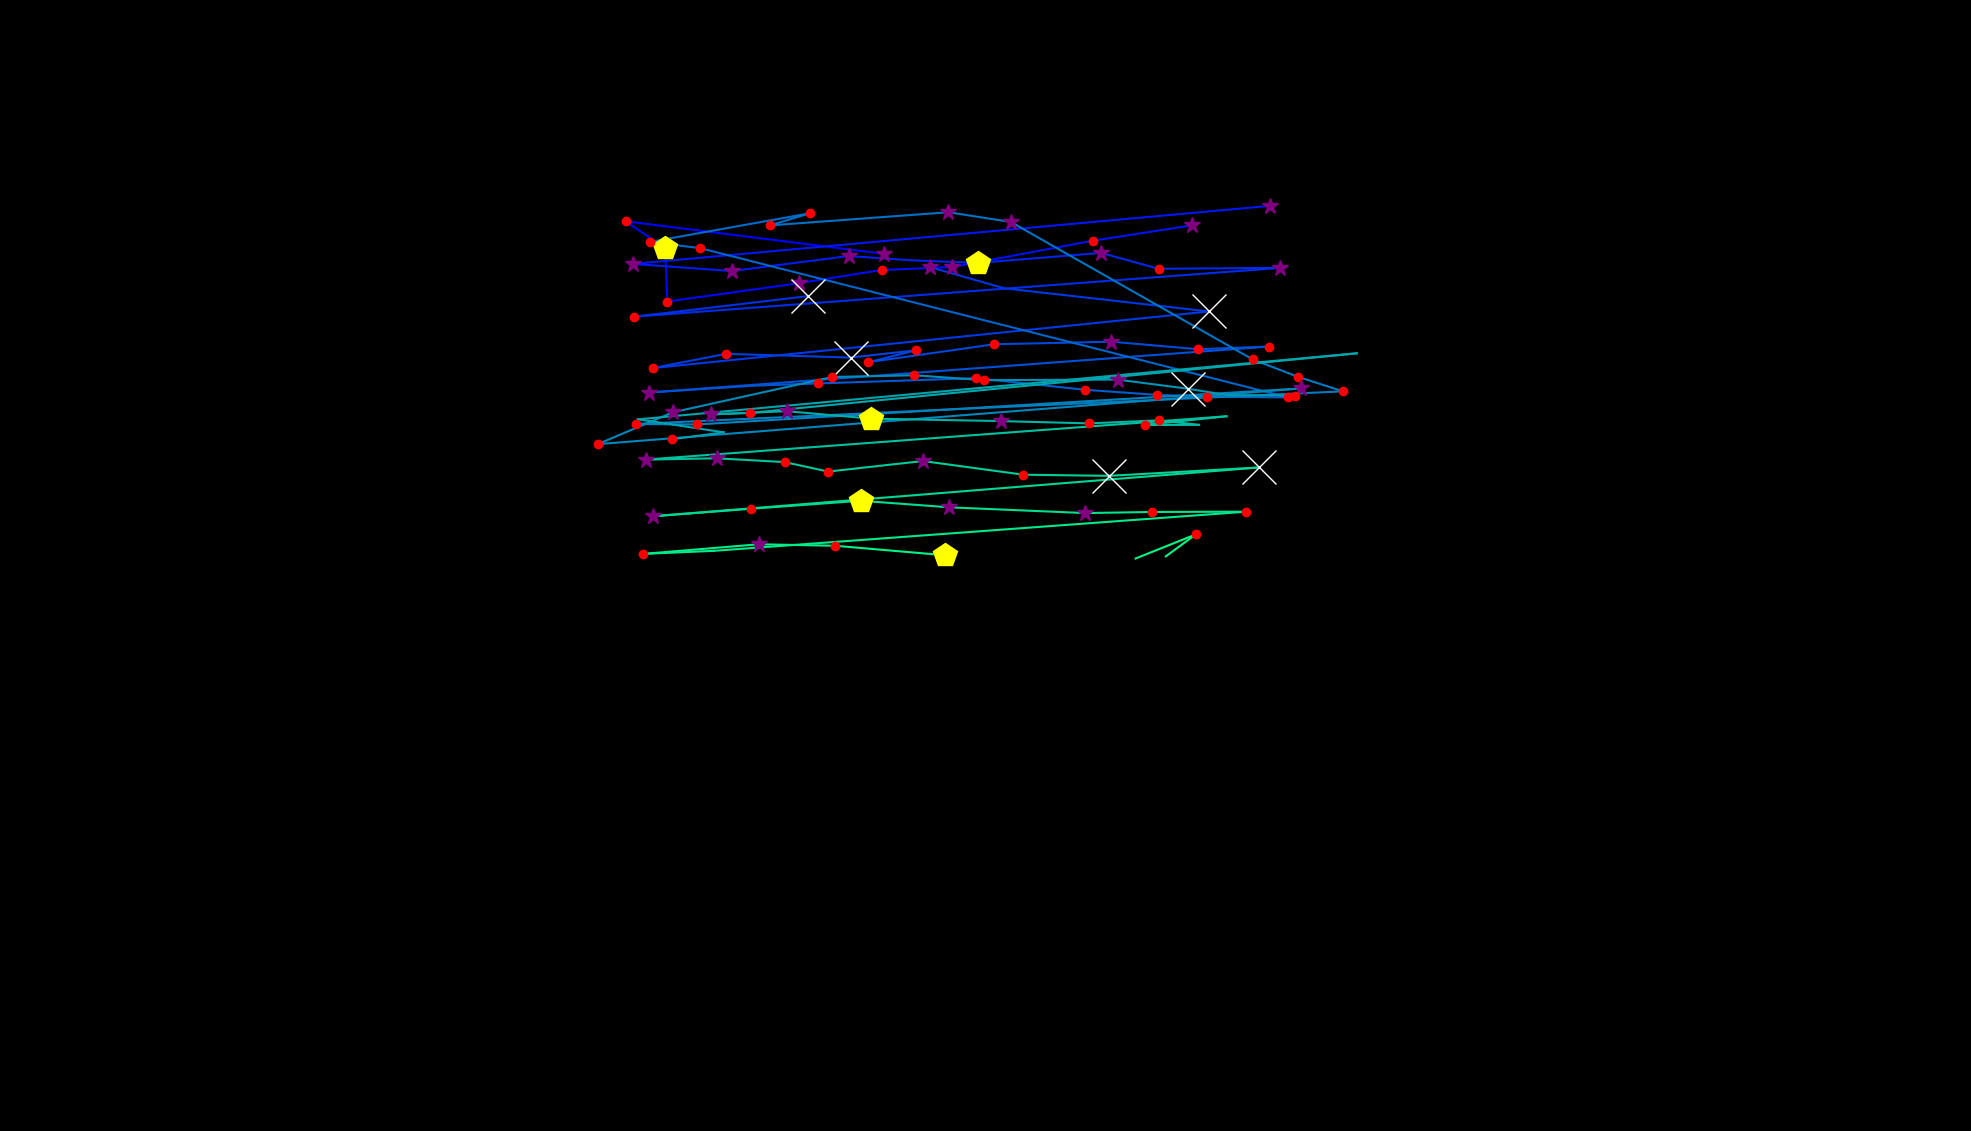

The data file committed next to this chart (first rows):
, fixation_id, timestamp, avg_gaze_x, avg_gaze_y, duration
0, 0.0, 204.8, 1148, 1139, 277.1
1, 1.0, 674.8, 812.5, 1181, 204.8
2, 2.0, 903.7, 864, 1147, 433.8
3, 3.0, 1362, 866.6, 1077, 144.6
4, 4.0, 1530, 1037, 1101, 349.4
5, 5.0, 1916, 1145, 1118, 156.6
6, 6.0, 2109, 1237, 1122, 361.5
7, 7.0, 2554, 1419, 1156, 156.6
8, 8.0, 2771, 1548, 1176, 253
9, 11.0, 3735, 1649, 1201, 277.1
10, 12.0, 4133, 821.9, 1126, 289.2
11, 13.0, 4446, 950.5, 1117, 253
12, 14.0, 4759, 1102, 1136, 373.5
13, 15.0, 5169, 1183, 1131, 96.39
14, 16.0, 5314, 1270, 1127, 469.9
15, 17.0, 5976, 1430, 1140, 265.1
16, 18.0, 6266, 1505, 1120, 241
17, 19.0, 6543, 1663, 1121, 265.1
18, 20.0, 6916, 823.9, 1058, 168.7
19, 21.0, 7218, 1049, 1084, 554.3
20, 24.0, 8447, 1208, 1122, 337.4
21, 25.0, 8832, 1304, 1094, 108.4
22, 26.0, 9013, 1570, 1064, 4302
23, 27.0, 13483, 847.6, 990.8, 168.7
24, 28.0, 13760, 943, 1009, 168.7
25, 29.0, 14013, 1105, 1004, 723
26, 30.0, 14760, 1190, 1014, 180.7
27, 31.0, 14965, 1128, 998.4, 156.6
28, 32.0, 15146, 1291, 1022, 132.5
29, 33.0, 15351, 1443, 1025, 349.4
30, 34.0, 15748, 1556, 1015, 144.6
31, 35.0, 15929, 1648, 1019, 180.7
32, 36.0, 16315, 842.7, 959, 325.3
33, 37.0, 16712, 978, 967.9, 108.4
34, 38.0, 16845, 1063, 970.9, 156.6
35, 39.0, 17110, 1268, 977.7, 241
36, 40.0, 17459, 1410, 962.6, 216.9
37, 41.0, 17700, 1502, 956, 216.9
38, 42.0, 17941, 1568, 953.7, 156.6
39, 43.0, 18122, 1673, 952.7, 192.8
40, 44.0, 18423, 909.3, 1147, 144.6
41, 45.0, 18592, 844.3, 1155, 168.7
42, 46.0, 18845, 1052, 1192, 144.6
43, 47.0, 19014, 999.7, 1176, 120.5
44, 48.0, 19219, 1232, 1193, 289.2
45, 49.0, 19532, 1313, 1181, 361.5
46, 50.0, 19978, 1627, 1002, 168.7
47, 51.0, 20171, 1686, 979.2, 192.8
48, 52.0, 20387, 1744, 960.6, 168.7
49, 53.0, 20773, 825.5, 918.2, 241
50, 54.0, 21038, 905.4, 917.6, 192.8
51, 55.0, 21327, 1690, 964.4, 325.3
52, 56.0, 21845, 776.4, 892, 144.6
53, 57.0, 22014, 873.8, 933.4, 385.6
54, 58.0, 22460, 1081, 979.3, 168.7
55, 59.0, 22653, 1187, 981.5, 144.6
56, 60.0, 22821, 1277, 975.1, 216.9
57, 61.0, 23087, 1451, 975.9, 349.4
58, 62.0, 23460, 1543, 964, 915.7
59, 63.0, 24400, 1594, 955.7, 108.4
... 38 more rows
